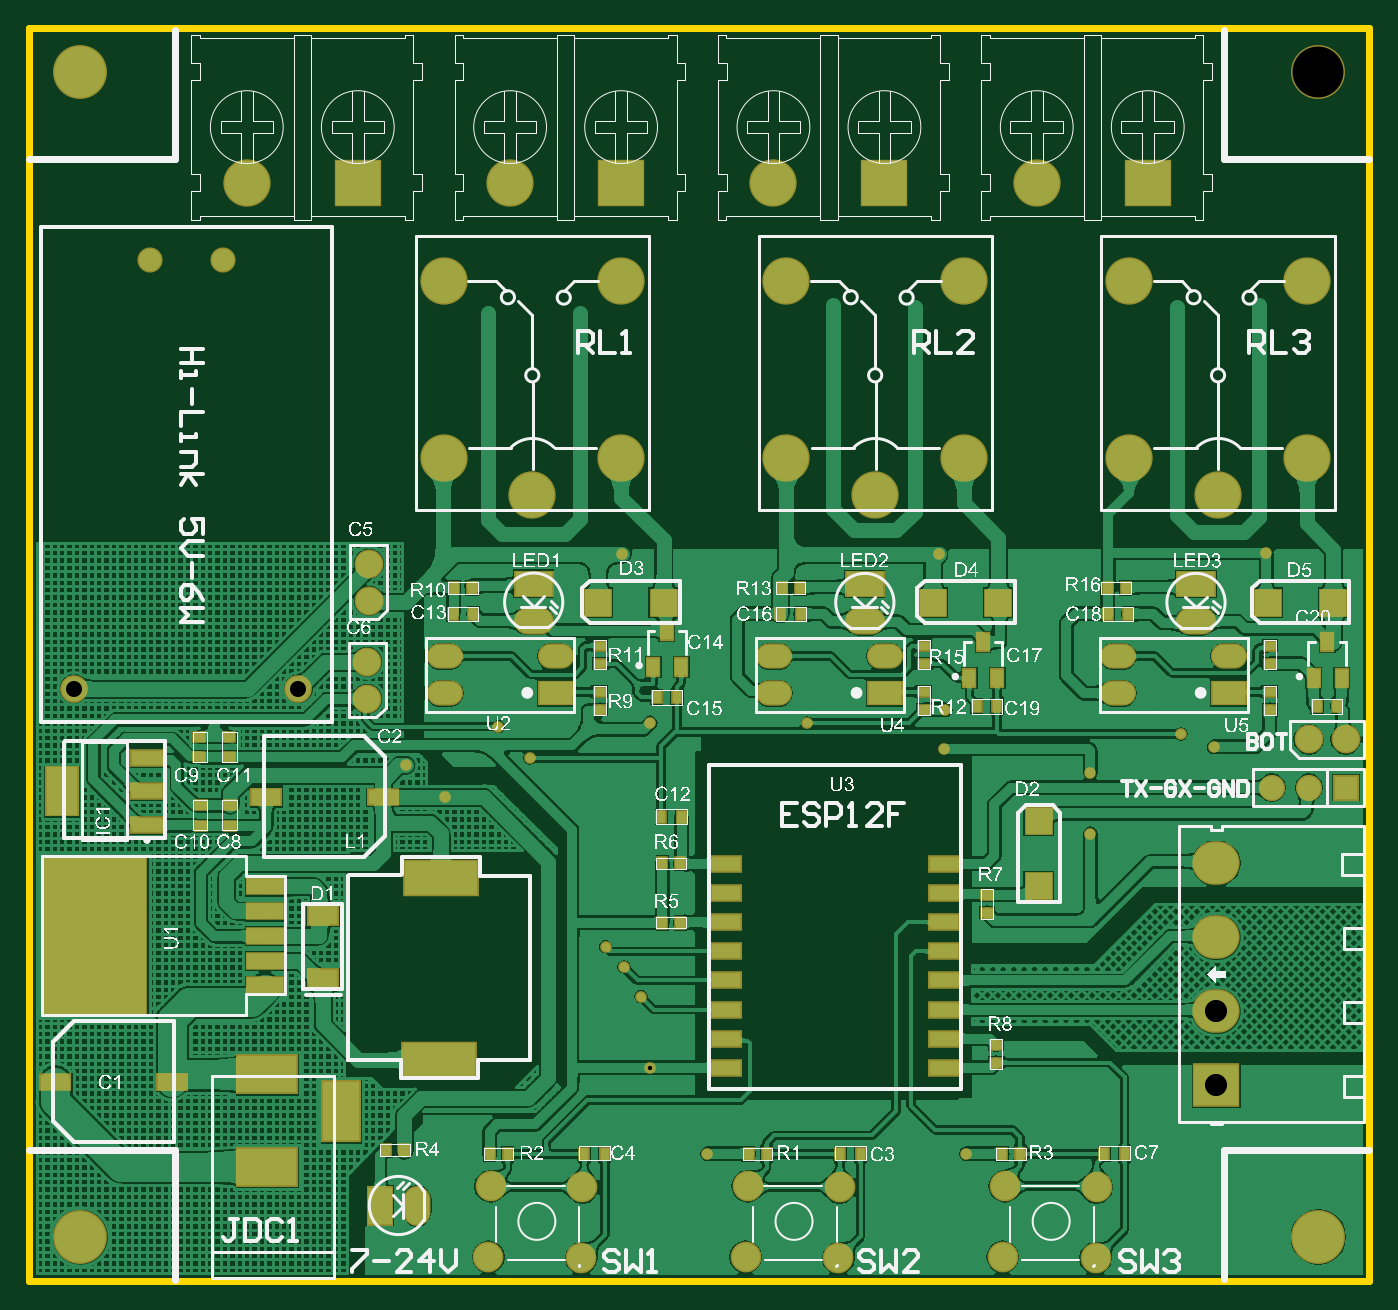
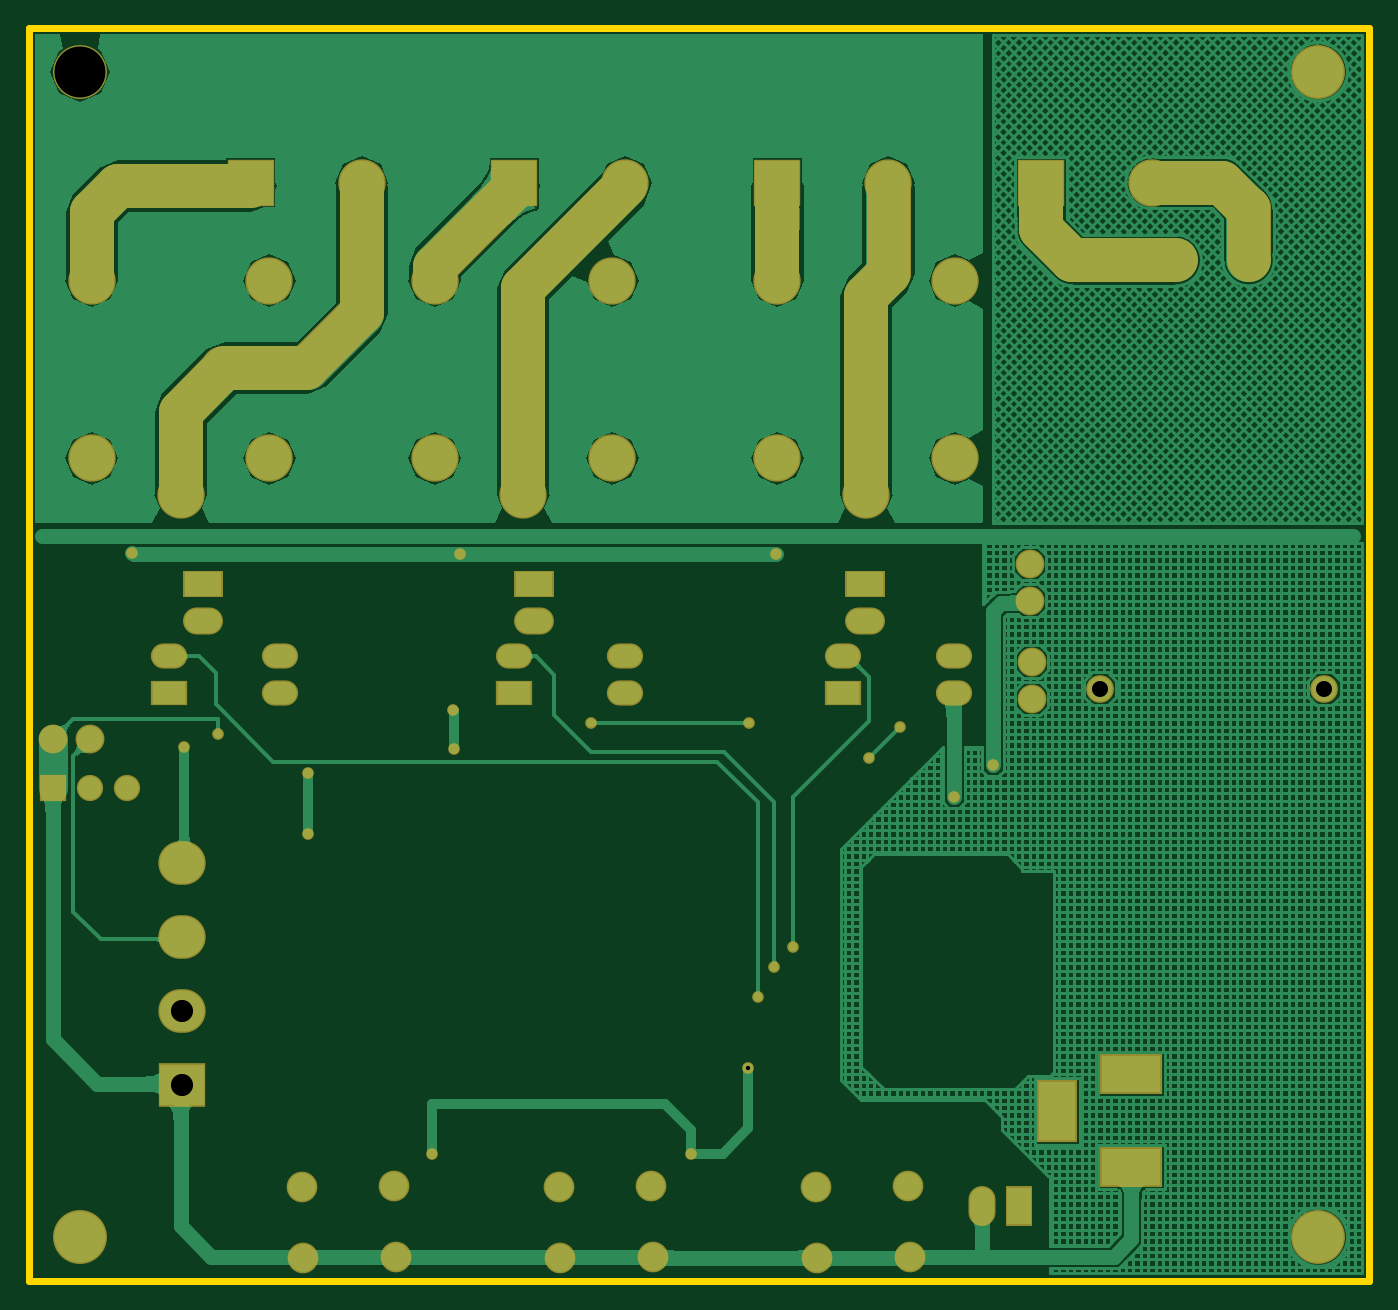
Circuit board: 10 layer files. Board 92.0 x 86.0 mm.
- drill: PCB-RoundHoles.TXT (1279 bytes)
- drill: PCB-SlotHoles.TXT (214 bytes)
- bottom_copper: PCB.GBL (47171 bytes)
- bottom_mask: PCB.GBS (3381 bytes)
- outline: PCB.GKO (281 bytes)
- outline: PCB.GM1 (154 bytes)
- top_copper: PCB.GTL (195101 bytes)
- top_silk: PCB.GTO (352505 bytes)
- paste: PCB.GTP (2725 bytes)
- top_mask: PCB.GTS (5264 bytes)

=== drill: PCB-RoundHoles.TXT ===
M48
;Layer_Color=9474304
;FILE_FORMAT=2:4
INCH,LZ
;TYPE=PLATED
T1F00S00C0.0118
T2F00S00C0.0310
T3F00S00C0.0320
T4F00S00C0.0400
T5F00S00C0.0433
T6F00S00C0.0450
T8F00S00C0.0600
T9F00S00C0.1378
;TYPE=NON_PLATED
T10F00S00C0.0591
%
T01
X02695Y01225
X025406Y014574
X03395Y012252
X03335Y0232
X033382Y02425
X0332Y02845
X04205Y0285
X04065Y02325
X03975Y0236
X0373Y02255
Y0209
X02965Y0239
X0254
X0213Y0238
X02215Y02295
X01985Y0219
X0188Y02275
X0242Y01785
X0247Y0173
X02515Y0165
X02465Y02845
T02
X02103Y009465
X02109Y011375
X02357Y011345
X02354Y009425
X02798Y009465
X02804Y011375
X03052Y011345
X03049Y009425
X03493Y009465
X03499Y011375
X03747Y011345
X03744Y009425
X03805Y0247
Y0257
X04105
Y0247
X03175
Y0257
X02875
Y0247
X02285
Y0257
X01985
Y0247
T03
X0181Y01085
X0191
X04015Y02665
Y02765
X0312
Y02665
X02225Y026659
Y027659
T04
X043199Y02345
X044199Y02345
X01775Y02455
X01775Y02555
X0178Y0272
X0178Y0282
T05
X0422Y02215
X0432
X0442
X015897Y024825
X009834
X011882Y0364
X01385
T06
X031483Y03005
X033883Y03105
X03835
X04075Y03005
X04315Y03105
X029083
X024617
X022217Y03005
X019817Y03105
Y03585
X024617
X029083
X033883
X03835
X04315
T08
X040704Y014099
Y016099
X040704Y0181
X0407Y020103
T09
X01Y01
X043465
X01Y041496
X043465
T10
X0145Y0385
X0175
X021617
X024617
X028733
X031733
X03585
X03885
M30

=== drill: PCB-SlotHoles.TXT ===
M48
;Layer_Color=9474304
;FILE_FORMAT=2:4
INCH,LZ
;TYPE=PLATED
T7F00S00C0.0500
;TYPE=NON_PLATED
%
G90
G05
T07
G00X0153Y0119
M15
G01X0148
M16
G00X0153Y0144
M15
G01X0148
M16
G00X01705Y01315
M15
G01Y01365
M16
M17
M30

=== bottom_copper: PCB.GBL (47171 bytes, source omitted) ===
=== bottom_mask: PCB.GBS ===
G04*
G04 #@! TF.GenerationSoftware,Altium Limited,Altium Designer,19.0.12 (326)*
G04*
G04 Layer_Color=16711935*
%FSTAX24Y24*%
%MOIN*%
G70*
G01*
G75*
%ADD50C,0.0780*%
%ADD51C,0.1280*%
%ADD52R,0.1280X0.1280*%
%ADD53O,0.1080X0.0730*%
%ADD54R,0.1080X0.0730*%
%ADD55R,0.0980X0.0680*%
%ADD56O,0.0980X0.0680*%
%ADD57R,0.1080X0.1680*%
%ADD58R,0.1680X0.1080*%
%ADD59C,0.0680*%
%ADD60C,0.0749*%
%ADD61C,0.0830*%
%ADD62C,0.0710*%
%ADD63R,0.0710X0.0710*%
%ADD64R,0.0730X0.1080*%
%ADD65O,0.0730X0.1080*%
%ADD66O,0.1280X0.1180*%
%ADD67R,0.1280X0.1180*%
%ADD68C,0.1458*%
%ADD69C,0.0316*%
%ADD94C,0.1181*%
D50*
X043199Y02345D02*
D03*
X044199Y02345D02*
D03*
X0178Y0282D02*
D03*
X0178Y0272D02*
D03*
X01775Y02555D02*
D03*
X01775Y02455D02*
D03*
D51*
X03835Y03105D02*
D03*
X04315Y03585D02*
D03*
X04075Y03005D02*
D03*
X03835Y03585D02*
D03*
X04315Y03105D02*
D03*
X029083D02*
D03*
X033883Y03585D02*
D03*
X031483Y03005D02*
D03*
X029083Y03585D02*
D03*
X033883Y03105D02*
D03*
X019817D02*
D03*
X024617Y03585D02*
D03*
X022217Y03005D02*
D03*
X019817Y03585D02*
D03*
X024617Y03105D02*
D03*
X0145Y0385D02*
D03*
X021617D02*
D03*
X028733D02*
D03*
X03585D02*
D03*
D52*
X0175D02*
D03*
X024617D02*
D03*
X031733D02*
D03*
X03885D02*
D03*
D53*
X04015Y02665D02*
D03*
X0312D02*
D03*
X02225Y026659D02*
D03*
D54*
X04015Y02765D02*
D03*
X0312D02*
D03*
X02225Y027659D02*
D03*
D55*
X04105Y0247D02*
D03*
X03175D02*
D03*
X02285D02*
D03*
D56*
X04105Y0257D02*
D03*
X03805D02*
D03*
Y0247D02*
D03*
X03175Y0257D02*
D03*
X02875D02*
D03*
Y0247D02*
D03*
X02285Y0257D02*
D03*
X01985D02*
D03*
Y0247D02*
D03*
D57*
X01705Y0134D02*
D03*
D58*
X01505Y0119D02*
D03*
Y0144D02*
D03*
D59*
X01385Y0364D02*
D03*
X011882D02*
D03*
D60*
X015897Y024825D02*
D03*
X009834D02*
D03*
D61*
X03499Y011375D02*
D03*
X03744Y009425D02*
D03*
X03747Y011345D02*
D03*
X03493Y009465D02*
D03*
X02109Y011375D02*
D03*
X02354Y009425D02*
D03*
X02357Y011345D02*
D03*
X02103Y009465D02*
D03*
X02804Y011375D02*
D03*
X03049Y009425D02*
D03*
X03052Y011345D02*
D03*
X02798Y009465D02*
D03*
D62*
X0422Y02215D02*
D03*
X0432D02*
D03*
D63*
X0442D02*
D03*
D64*
X0181Y01085D02*
D03*
D65*
X0191D02*
D03*
D66*
X040704Y016099D02*
D03*
X040704Y0181D02*
D03*
X0407Y020103D02*
D03*
D67*
X040704Y014099D02*
D03*
D68*
X043465Y041496D02*
D03*
Y01D02*
D03*
X01Y041496D02*
D03*
Y01D02*
D03*
D69*
X03335Y0232D02*
D03*
X0213Y0238D02*
D03*
X02215Y02295D02*
D03*
X03975Y0236D02*
D03*
X04205Y0285D02*
D03*
X033382Y02425D02*
D03*
X0373Y02255D02*
D03*
Y0209D02*
D03*
X02965Y0239D02*
D03*
X0254D02*
D03*
X03395Y012252D02*
D03*
X02695Y01225D02*
D03*
X025406Y014574D02*
D03*
X04065Y02325D02*
D03*
X0332Y02845D02*
D03*
X02465D02*
D03*
X02515Y0165D02*
D03*
X0247Y0173D02*
D03*
X0242Y01785D02*
D03*
X01985Y0219D02*
D03*
X0188Y02275D02*
D03*
D94*
X03885Y0384D02*
X04245D01*
X04315Y0377D01*
Y03585D02*
Y0377D01*
X03815Y0335D02*
X0396D01*
X0397Y03335D02*
X04075Y0323D01*
Y03005D02*
Y0323D01*
X03735Y0335D02*
X0395D01*
X03585Y035D02*
X03735Y0335D01*
X03585Y035D02*
Y0384D01*
X033883Y03585D02*
Y036217D01*
X031733Y038367D02*
X033883Y036217D01*
X031733Y038367D02*
Y0384D01*
X028733D02*
X031483Y03565D01*
Y03005D02*
Y03565D01*
X0175Y03725D02*
Y0384D01*
X0174Y03715D02*
X0175Y03725D01*
X01665Y0364D02*
X0174Y03715D01*
X01385Y0364D02*
X01665D01*
X011882D02*
Y037782D01*
X01195Y03785D01*
X0126Y0385D01*
X0145D01*
X024617Y03585D02*
Y0384D01*
X0216Y03605D02*
Y038383D01*
Y03605D02*
X022217Y035433D01*
Y03005D02*
Y035433D01*
M02*

=== outline: PCB.GKO ===
G04*
G04 #@! TF.GenerationSoftware,Altium Limited,Altium Designer,19.0.12 (326)*
G04*
G04 Layer_Color=16711935*
%FSTAX24Y24*%
%MOIN*%
G70*
G01*
G75*
%ADD21C,0.0197*%
D21*
X008622Y042677D02*
X044843D01*
X008622Y008819D02*
X044843D01*
Y042677D01*
X008622Y008819D02*
Y042677D01*
M02*

=== outline: PCB.GM1 ===
G04*
G04 #@! TF.GenerationSoftware,Altium Limited,Altium Designer,19.0.12 (326)*
G04*
G04 Layer_Color=16711935*
%FSTAX24Y24*%
%MOIN*%
G70*
G01*
G75*
M02*

=== top_copper: PCB.GTL (195101 bytes, source omitted) ===
=== top_silk: PCB.GTO (352505 bytes, source omitted) ===
=== paste: PCB.GTP ===
G04*
G04 #@! TF.GenerationSoftware,Altium Limited,Altium Designer,19.0.12 (326)*
G04*
G04 Layer_Color=8421504*
%FSTAX24Y24*%
%MOIN*%
G70*
G01*
G75*
%ADD22R,0.0787X0.0394*%
%ADD23R,0.0236X0.0315*%
%ADD24R,0.0315X0.0236*%
%ADD25R,0.0335X0.0472*%
%ADD26R,0.0700X0.0700*%
%ADD27R,0.0787X0.0512*%
%ADD28R,0.2752X0.4252*%
%ADD29R,0.0984X0.0421*%
%ADD30R,0.0846X0.0394*%
%ADD31R,0.0846X0.1299*%
%ADD32R,0.0787X0.0433*%
%ADD33R,0.0787X0.0394*%
%ADD34R,0.1969X0.0906*%
%ADD35R,0.0700X0.0700*%
D22*
X027447Y020086D02*
D03*
Y019299D02*
D03*
Y018511D02*
D03*
Y017724D02*
D03*
Y016937D02*
D03*
Y016149D02*
D03*
Y015362D02*
D03*
Y014574D02*
D03*
X033353D02*
D03*
Y015362D02*
D03*
Y016149D02*
D03*
Y016937D02*
D03*
Y017724D02*
D03*
Y018511D02*
D03*
Y019299D02*
D03*
Y020086D02*
D03*
D23*
X043976Y02435D02*
D03*
X043424D02*
D03*
X034776D02*
D03*
X034224D02*
D03*
X03825Y02755D02*
D03*
X037764D02*
D03*
X038326Y02685D02*
D03*
X037774D02*
D03*
X029476D02*
D03*
X028924D02*
D03*
X02945Y02755D02*
D03*
X028964D02*
D03*
X020074Y02685D02*
D03*
X020626D02*
D03*
X030538Y012252D02*
D03*
X03109D02*
D03*
X02855Y01225D02*
D03*
X028064D02*
D03*
X023624Y012252D02*
D03*
X024176D02*
D03*
X02155Y01225D02*
D03*
X021064D02*
D03*
X037674Y012252D02*
D03*
X038226D02*
D03*
X0354Y01225D02*
D03*
X034914D02*
D03*
X01876Y01235D02*
D03*
X018274D02*
D03*
X02613Y0246D02*
D03*
X025578D02*
D03*
X020586Y02755D02*
D03*
X0201D02*
D03*
X025725Y0201D02*
D03*
X026212D02*
D03*
X025728Y0185D02*
D03*
X026214D02*
D03*
X026251Y02135D02*
D03*
X0257D02*
D03*
D24*
X04215Y02425D02*
D03*
Y024736D02*
D03*
Y0255D02*
D03*
Y025986D02*
D03*
X0328Y02425D02*
D03*
Y024736D02*
D03*
Y0255D02*
D03*
Y025986D02*
D03*
X02405D02*
D03*
Y0255D02*
D03*
Y02425D02*
D03*
Y024736D02*
D03*
X01402Y023526D02*
D03*
Y022974D02*
D03*
X01322D02*
D03*
Y023526D02*
D03*
X01325Y021676D02*
D03*
Y021124D02*
D03*
X01405Y021676D02*
D03*
Y021124D02*
D03*
X0345Y018764D02*
D03*
Y01925D02*
D03*
X03475Y014714D02*
D03*
Y0152D02*
D03*
D25*
X0344Y026092D02*
D03*
X034028Y02511D02*
D03*
X034786Y025108D02*
D03*
X025854Y026392D02*
D03*
X025482Y02541D02*
D03*
X02624Y025408D02*
D03*
X044088Y025108D02*
D03*
X04333Y02511D02*
D03*
X043702Y026092D02*
D03*
D26*
X042094Y02715D02*
D03*
X043866D02*
D03*
X033044D02*
D03*
X034816D02*
D03*
X023994D02*
D03*
X025766D02*
D03*
D27*
X01655Y018716D02*
D03*
Y016984D02*
D03*
D28*
X0104Y01815D02*
D03*
D29*
X01498Y019479D02*
D03*
Y018809D02*
D03*
Y01814D02*
D03*
Y017471D02*
D03*
Y016801D02*
D03*
D30*
X011802Y021144D02*
D03*
Y02205D02*
D03*
Y022956D02*
D03*
D31*
X009498Y02205D02*
D03*
D32*
X012475Y0142D02*
D03*
X015025Y0219D02*
D03*
D33*
X009325Y0142D02*
D03*
X018175Y0219D02*
D03*
D34*
X0197Y0148D02*
D03*
X01975Y019711D02*
D03*
D35*
X0359Y019484D02*
D03*
Y021256D02*
D03*
M02*

=== top_mask: PCB.GTS ===
G04*
G04 #@! TF.GenerationSoftware,Altium Limited,Altium Designer,19.0.12 (326)*
G04*
G04 Layer_Color=8388736*
%FSTAX24Y24*%
%MOIN*%
G70*
G01*
G75*
%ADD36R,0.0867X0.0474*%
%ADD37R,0.0316X0.0395*%
%ADD38R,0.0395X0.0316*%
%ADD39R,0.0415X0.0552*%
%ADD40R,0.0780X0.0780*%
%ADD41R,0.0867X0.0592*%
%ADD42R,0.2832X0.4332*%
%ADD43R,0.1064X0.0501*%
%ADD44R,0.0926X0.0474*%
%ADD45R,0.0926X0.1379*%
%ADD46R,0.0867X0.0513*%
%ADD47R,0.0867X0.0474*%
%ADD48R,0.2049X0.0986*%
%ADD49R,0.0780X0.0780*%
%ADD50C,0.0780*%
%ADD51C,0.1280*%
%ADD52R,0.1280X0.1280*%
%ADD53O,0.1080X0.0730*%
%ADD54R,0.1080X0.0730*%
%ADD55R,0.0980X0.0680*%
%ADD56O,0.0980X0.0680*%
%ADD57R,0.1080X0.1680*%
%ADD58R,0.1680X0.1080*%
%ADD59C,0.0680*%
%ADD60C,0.0749*%
%ADD61C,0.0830*%
%ADD62C,0.0710*%
%ADD63R,0.0710X0.0710*%
%ADD64R,0.0730X0.1080*%
%ADD65O,0.0730X0.1080*%
%ADD66O,0.1280X0.1180*%
%ADD67R,0.1280X0.1180*%
%ADD68C,0.1458*%
%ADD69C,0.0316*%
D36*
X027447Y020086D02*
D03*
Y019299D02*
D03*
Y018511D02*
D03*
Y017724D02*
D03*
Y016937D02*
D03*
Y016149D02*
D03*
Y015362D02*
D03*
Y014574D02*
D03*
X033353D02*
D03*
Y015362D02*
D03*
Y016149D02*
D03*
Y016937D02*
D03*
Y017724D02*
D03*
Y018511D02*
D03*
Y019299D02*
D03*
Y020086D02*
D03*
D37*
X043976Y02435D02*
D03*
X043424D02*
D03*
X034776D02*
D03*
X034224D02*
D03*
X03825Y02755D02*
D03*
X037764D02*
D03*
X038326Y02685D02*
D03*
X037774D02*
D03*
X029476D02*
D03*
X028924D02*
D03*
X02945Y02755D02*
D03*
X028964D02*
D03*
X020074Y02685D02*
D03*
X020626D02*
D03*
X030538Y012252D02*
D03*
X03109D02*
D03*
X02855Y01225D02*
D03*
X028064D02*
D03*
X023624Y012252D02*
D03*
X024176D02*
D03*
X02155Y01225D02*
D03*
X021064D02*
D03*
X037674Y012252D02*
D03*
X038226D02*
D03*
X0354Y01225D02*
D03*
X034914D02*
D03*
X01876Y01235D02*
D03*
X018274D02*
D03*
X02613Y0246D02*
D03*
X025578D02*
D03*
X020586Y02755D02*
D03*
X0201D02*
D03*
X025725Y0201D02*
D03*
X026212D02*
D03*
X025728Y0185D02*
D03*
X026214D02*
D03*
X026251Y02135D02*
D03*
X0257D02*
D03*
D38*
X04215Y02425D02*
D03*
Y024736D02*
D03*
Y0255D02*
D03*
Y025986D02*
D03*
X0328Y02425D02*
D03*
Y024736D02*
D03*
Y0255D02*
D03*
Y025986D02*
D03*
X02405D02*
D03*
Y0255D02*
D03*
Y02425D02*
D03*
Y024736D02*
D03*
X01402Y023526D02*
D03*
Y022974D02*
D03*
X01322D02*
D03*
Y023526D02*
D03*
X01325Y021676D02*
D03*
Y021124D02*
D03*
X01405Y021676D02*
D03*
Y021124D02*
D03*
X0345Y018764D02*
D03*
Y01925D02*
D03*
X03475Y014714D02*
D03*
Y0152D02*
D03*
D39*
X0344Y026092D02*
D03*
X034028Y02511D02*
D03*
X034786Y025108D02*
D03*
X025854Y026392D02*
D03*
X025482Y02541D02*
D03*
X02624Y025408D02*
D03*
X044088Y025108D02*
D03*
X04333Y02511D02*
D03*
X043702Y026092D02*
D03*
D40*
X042094Y02715D02*
D03*
X043866D02*
D03*
X033044D02*
D03*
X034816D02*
D03*
X023994D02*
D03*
X025766D02*
D03*
D41*
X01655Y018716D02*
D03*
Y016984D02*
D03*
D42*
X0104Y01815D02*
D03*
D43*
X01498Y019479D02*
D03*
Y018809D02*
D03*
Y01814D02*
D03*
Y017471D02*
D03*
Y016801D02*
D03*
D44*
X011802Y021144D02*
D03*
Y02205D02*
D03*
Y022956D02*
D03*
D45*
X009498Y02205D02*
D03*
D46*
X012475Y0142D02*
D03*
X015025Y0219D02*
D03*
D47*
X009325Y0142D02*
D03*
X018175Y0219D02*
D03*
D48*
X0197Y0148D02*
D03*
X01975Y019711D02*
D03*
D49*
X0359Y019484D02*
D03*
Y021256D02*
D03*
D50*
X043199Y02345D02*
D03*
X044199Y02345D02*
D03*
X0178Y0282D02*
D03*
X0178Y0272D02*
D03*
X01775Y02555D02*
D03*
X01775Y02455D02*
D03*
D51*
X03835Y03105D02*
D03*
X04315Y03585D02*
D03*
X04075Y03005D02*
D03*
X03835Y03585D02*
D03*
X04315Y03105D02*
D03*
X029083D02*
D03*
X033883Y03585D02*
D03*
X031483Y03005D02*
D03*
X029083Y03585D02*
D03*
X033883Y03105D02*
D03*
X019817D02*
D03*
X024617Y03585D02*
D03*
X022217Y03005D02*
D03*
X019817Y03585D02*
D03*
X024617Y03105D02*
D03*
X0145Y0385D02*
D03*
X021617D02*
D03*
X028733D02*
D03*
X03585D02*
D03*
D52*
X0175D02*
D03*
X024617D02*
D03*
X031733D02*
D03*
X03885D02*
D03*
D53*
X04015Y02665D02*
D03*
X0312D02*
D03*
X02225Y026659D02*
D03*
D54*
X04015Y02765D02*
D03*
X0312D02*
D03*
X02225Y027659D02*
D03*
D55*
X04105Y0247D02*
D03*
X03175D02*
D03*
X02285D02*
D03*
D56*
X04105Y0257D02*
D03*
X03805D02*
D03*
Y0247D02*
D03*
X03175Y0257D02*
D03*
X02875D02*
D03*
Y0247D02*
D03*
X02285Y0257D02*
D03*
X01985D02*
D03*
Y0247D02*
D03*
D57*
X01705Y0134D02*
D03*
D58*
X01505Y0119D02*
D03*
Y0144D02*
D03*
D59*
X01385Y0364D02*
D03*
X011882D02*
D03*
D60*
X015897Y024825D02*
D03*
X009834D02*
D03*
D61*
X03499Y011375D02*
D03*
X03744Y009425D02*
D03*
X03747Y011345D02*
D03*
X03493Y009465D02*
D03*
X02109Y011375D02*
D03*
X02354Y009425D02*
D03*
X02357Y011345D02*
D03*
X02103Y009465D02*
D03*
X02804Y011375D02*
D03*
X03049Y009425D02*
D03*
X03052Y011345D02*
D03*
X02798Y009465D02*
D03*
D62*
X0422Y02215D02*
D03*
X0432D02*
D03*
D63*
X0442D02*
D03*
D64*
X0181Y01085D02*
D03*
D65*
X0191D02*
D03*
D66*
X040704Y016099D02*
D03*
X040704Y0181D02*
D03*
X0407Y020103D02*
D03*
D67*
X040704Y014099D02*
D03*
D68*
X043465Y041496D02*
D03*
Y01D02*
D03*
X01Y041496D02*
D03*
Y01D02*
D03*
D69*
X03335Y0232D02*
D03*
X0213Y0238D02*
D03*
X02215Y02295D02*
D03*
X03975Y0236D02*
D03*
X04205Y0285D02*
D03*
X033382Y02425D02*
D03*
X0373Y02255D02*
D03*
Y0209D02*
D03*
X02965Y0239D02*
D03*
X0254D02*
D03*
X03395Y012252D02*
D03*
X02695Y01225D02*
D03*
X025406Y014574D02*
D03*
X04065Y02325D02*
D03*
X0332Y02845D02*
D03*
X02465D02*
D03*
X02515Y0165D02*
D03*
X0247Y0173D02*
D03*
X0242Y01785D02*
D03*
X01985Y0219D02*
D03*
X0188Y02275D02*
D03*
M02*

